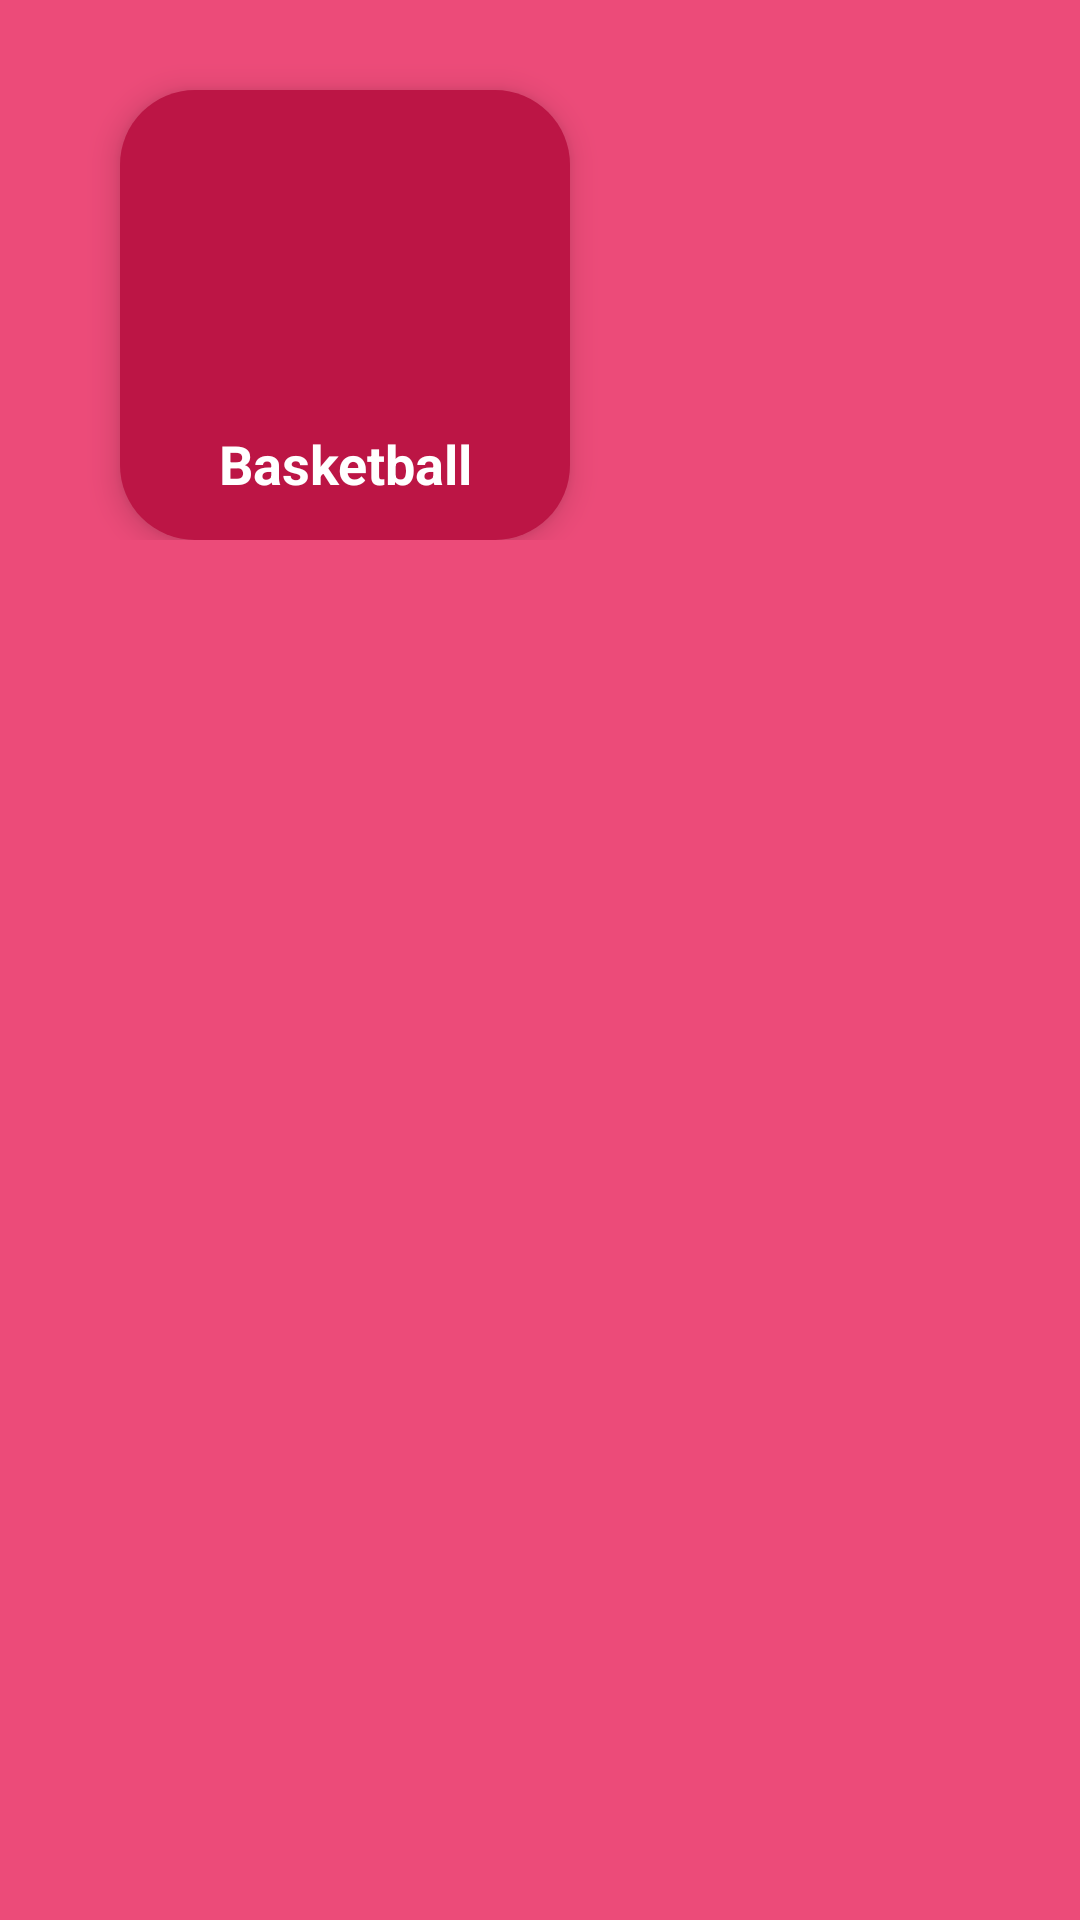

This screen was rendered from an Android layout file. Write that file and the resources it references.
<!-- AndroidManifest.xml: application theme Theme.ExploAR -->
<!-- res/layout/activity_sports.xml -->
<ScrollView  xmlns:android="http://schemas.android.com/apk/res/android"
    xmlns:app="http://schemas.android.com/apk/res-auto"
    xmlns:tools="http://schemas.android.com/tools"
    android:layout_width="match_parent"
    android:layout_height="match_parent"
    android:background="#EC4B79"
    android:scrollbars="none"
    tools:context=".subjects.SportsActivity">

    <androidx.constraintlayout.widget.ConstraintLayout
        android:layout_width="match_parent"
        android:paddingLeft="10dp"
        android:paddingRight="10dp"
        android:layout_height="match_parent">

        <LinearLayout
            android:id="@+id/basketball"
            android:layout_width="150dp"
            android:layout_height="150dp"
            android:background="@drawable/sports"
            android:elevation="6dp"
            android:orientation="vertical"
            android:layout_marginTop="30dp"
            android:layout_marginLeft="30dp"
            app:layout_constraintStart_toStartOf="parent"
            app:layout_constraintTop_toTopOf="parent">

            <ImageView
                android:layout_width="match_parent"
                android:layout_height="100dp"
                android:layout_gravity="center"
                android:paddingTop="20dp"
                app:srcCompat="@drawable/basketball" />

            <TextView
                android:layout_width="match_parent"
                android:layout_height="49dp"
                android:gravity="center"
                android:text="Basketball"
                android:textColor="@color/white"
                android:textSize="18sp"
                android:textStyle="bold" />
        </LinearLayout>

    </androidx.constraintlayout.widget.ConstraintLayout>

</ScrollView >
<!-- resources referenced by this layout -->
<resources>
  <color name="white">#FFFFFFFF</color>
  <!-- drawable sports (drawable) -->
  <?xml version="1.0" encoding="utf-8"?>
  <shape xmlns:android="http://schemas.android.com/apk/res/android" android:shape="rectangle">
  
      <solid android:color="#BC1545" />
      <corners
          android:radius="25dp" />
  
  </shape>
  <style name="Theme.ExploAR" parent="Theme.MaterialComponents.DayNight.DarkActionBar">
          
          <item name="colorPrimary">@color/purple_500</item>
          <item name="colorPrimaryVariant">@color/purple_700</item>
          <item name="colorOnPrimary">@color/white</item>
          
          <item name="colorSecondary">@color/teal_200</item>
          <item name="colorSecondaryVariant">@color/teal_700</item>
          <item name="colorOnSecondary">@color/black</item>
          
          <item name="android:statusBarColor" tools:targetApi="l">?attr/colorPrimaryVariant</item>
          
      </style>
  <color name="purple_500">#045C84</color>
  <color name="purple_700">#045C84</color>
  <color name="teal_200">#FF03DAC5</color>
  <color name="teal_700">#FF018786</color>
  <color name="black">#FF000000</color>
</resources>
